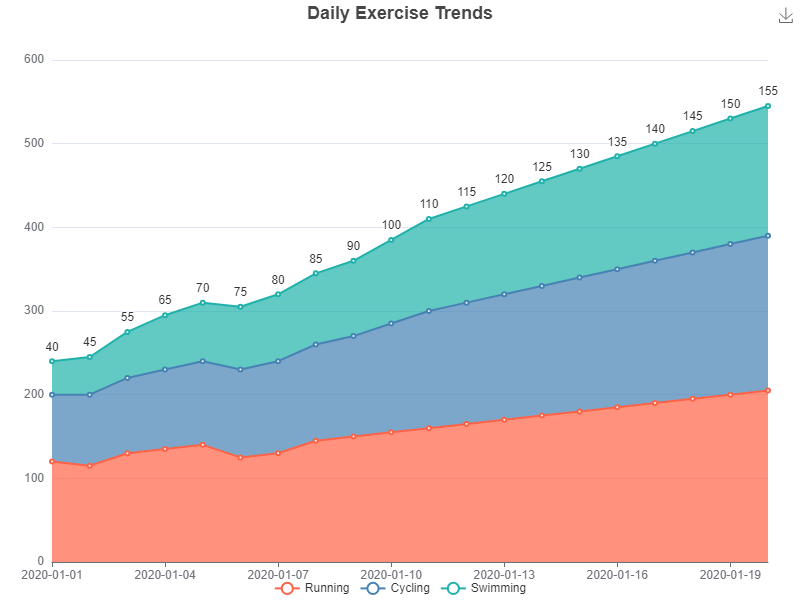

Source data for this figure (header and first rows):
date, Running, Cycling, Swimming
2020-01-01, 120, 80, 40
2020-01-02, 115, 85, 45
2020-01-03, 130, 90, 55
2020-01-04, 135, 95, 65
2020-01-05, 140, 100, 70
2020-01-06, 125, 105, 75
2020-01-07, 130, 110, 80
2020-01-08, 145, 115, 85
2020-01-09, 150, 120, 90
2020-01-10, 155, 130, 100
2020-01-11, 160, 140, 110
2020-01-12, 165, 145, 115
2020-01-13, 170, 150, 120
2020-01-14, 175, 155, 125
2020-01-15, 180, 160, 130
2020-01-16, 185, 165, 135
2020-01-17, 190, 170, 140
2020-01-18, 195, 175, 145
2020-01-19, 200, 180, 150
2020-01-20, 205, 185, 155
